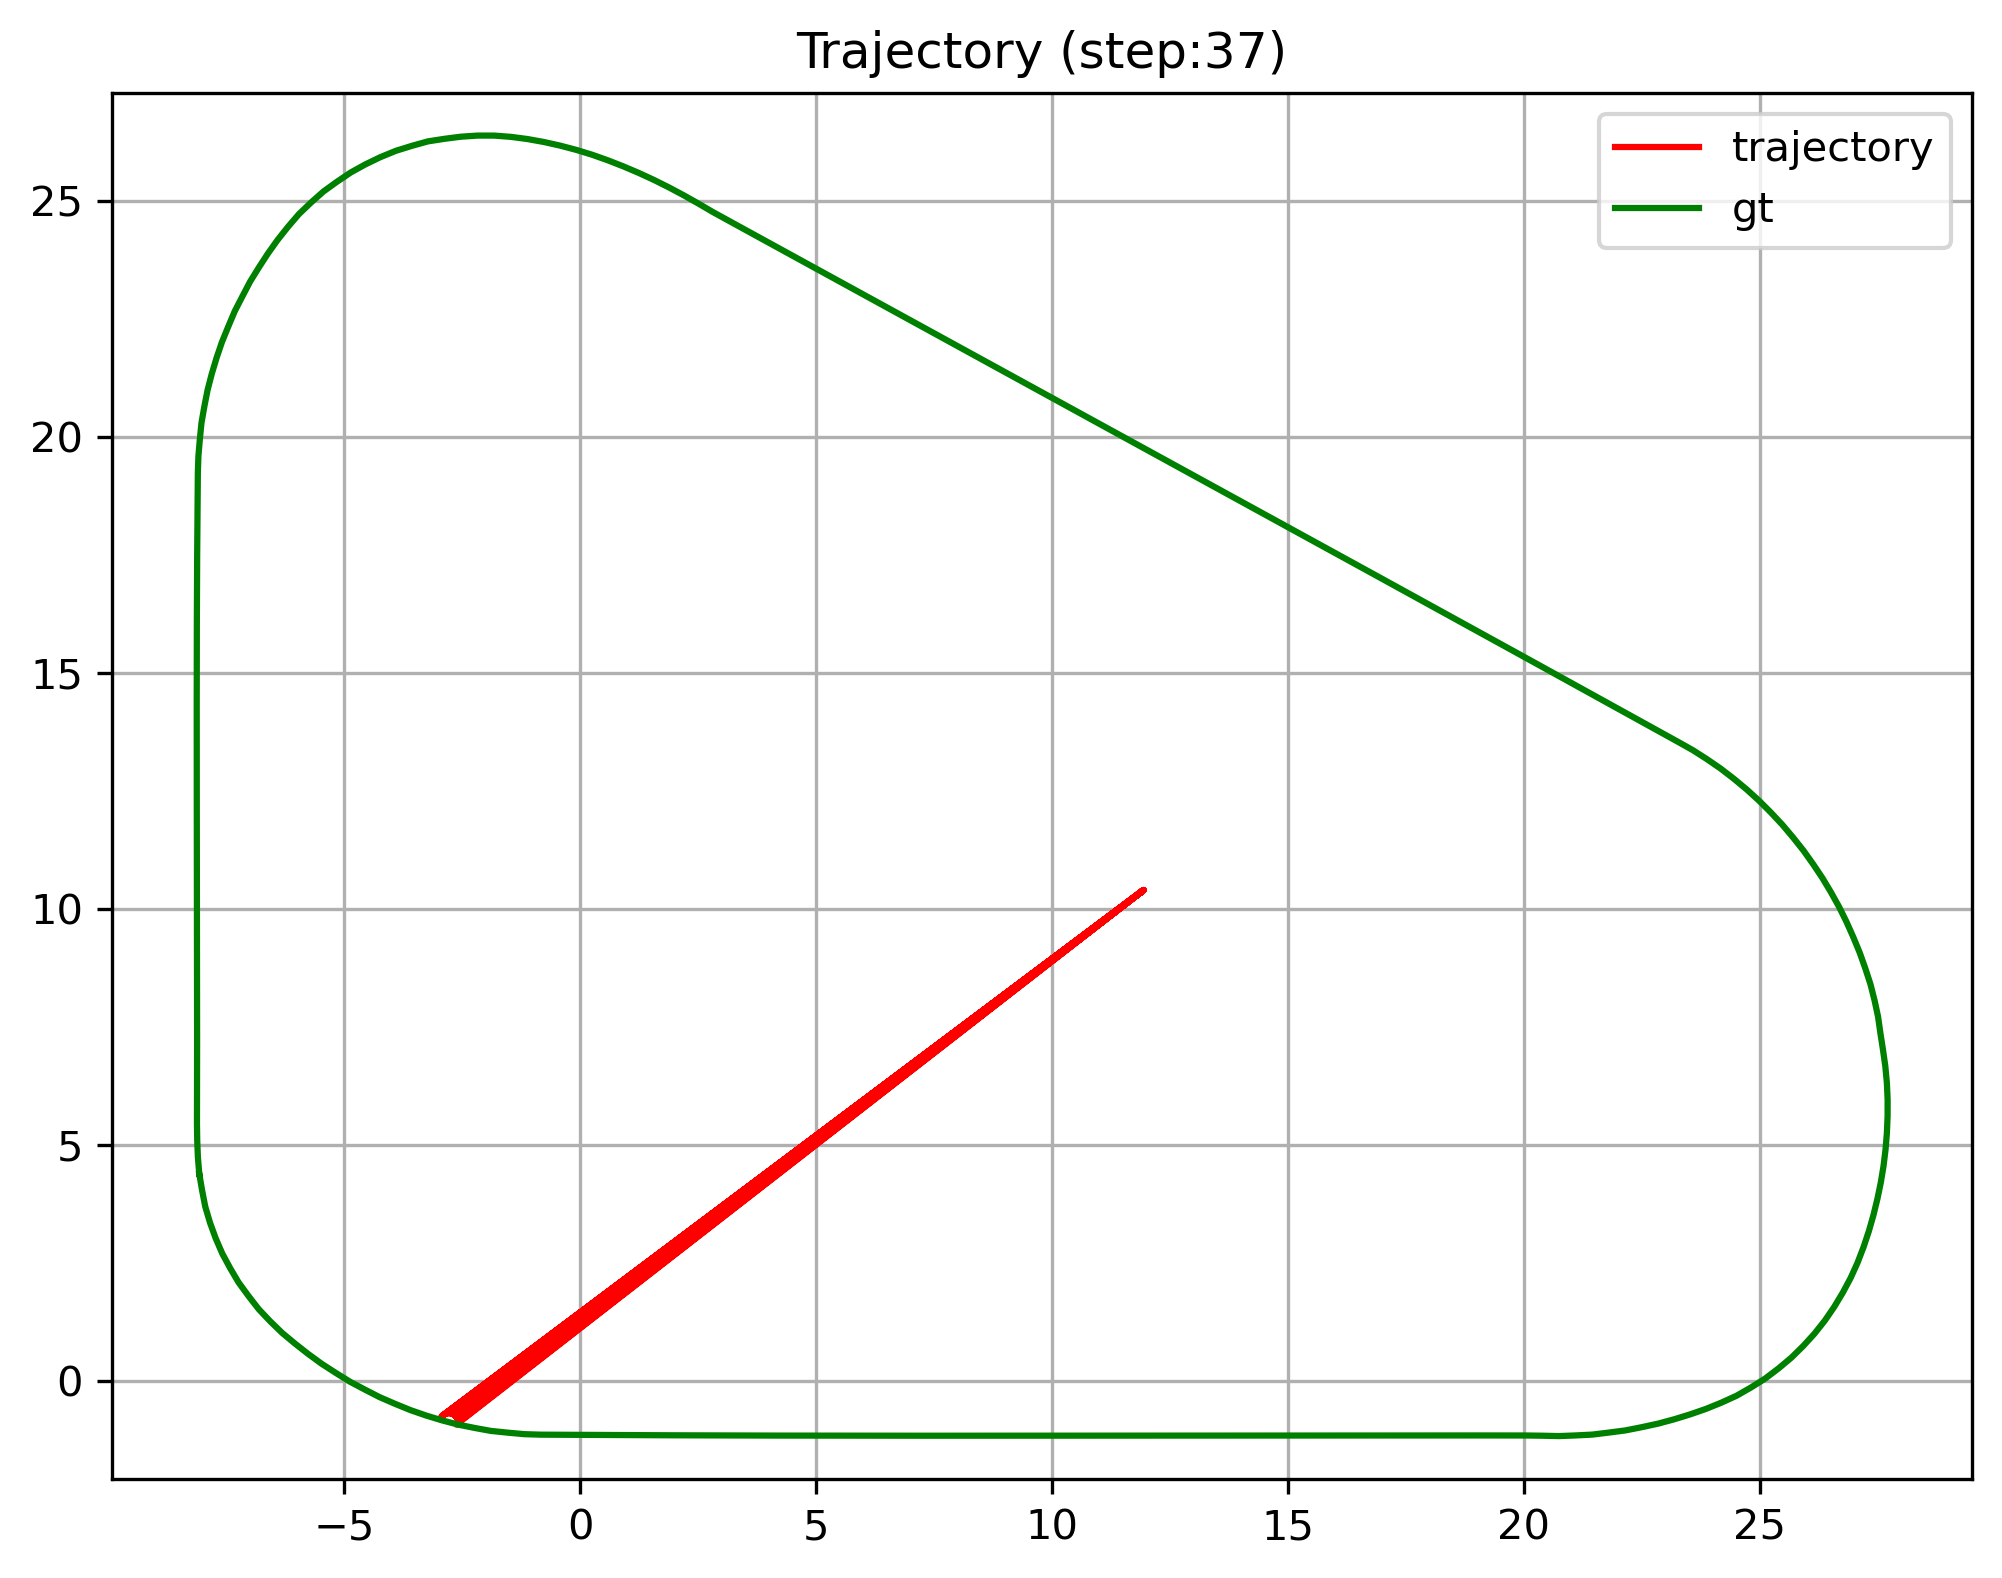

The data file committed next to this chart (first rows):
X, Y, Vx, VY, Xref, Yref
-2.583, -0.9269, 481.2, -231.5, -8.07, 4.39
-2.583, -0.9248, 0.0000, 0.0599, -8.011, 4.041
-2.582, -0.9194, 0.0000, 0.1027, -7.944, 3.694
-2.581, -0.9131, 0.0000, 0.1067, -7.843, 3.355
-2.58, -0.9058, 0.0000, 0.1037, -7.723, 3.022
-2.58, -0.8987, 0.0000, 0.1022, -7.582, 2.698
-2.58, -0.8929, 0.0000, 0.0958, -7.414, 2.387
11.94, 10.4, -0.0000, 0.0000, -7.234, 2.082
-2.58, -0.8794, 0.0000, 0.0940, -7.025, 1.797
-2.58, -0.8740, 0.0000, 0.0898, -6.808, 1.517
-2.58, -0.8683, 0.0000, 0.0789, -6.565, 1.261
-2.581, -0.8630, 0.0000, 0.0733, -6.311, 1.014
-2.582, -0.8587, 0.0000, 0.0727, -6.039, 0.7884
-2.582, -0.8532, 0.0000, 0.0689, -5.761, 0.5699
-2.583, -0.8495, 0.0000, 0.0608, -5.475, 0.3617
-2.584, -0.8459, 0.0000, 0.0613, -5.178, 0.1698
11.94, 10.4, -0.0000, 0.0000, -4.878, -0.0169
-2.586, -0.8379, 0.0000, 0.0503, -4.565, -0.1821
-2.586, -0.8346, 0.0000, 0.0572, -4.25, -0.3438
-2.587, -0.8305, 0.0000, 0.0516, -3.926, -0.4844
-2.588, -0.8277, 0.0000, 0.0485, -3.598, -0.6182
-2.589, -0.8251, 0.0000, 0.0457, -3.264, -0.7340
-2.59, -0.8218, 0.0000, 0.0429, -2.925, -0.8367
-2.591, -0.8194, 0.0000, 0.0424, -2.583, -0.9269
-2.592, -0.8172, 0.0000, 0.0383, -2.237, -0.9969
-2.593, -0.8148, 0.0000, 0.0288, -1.889, -1.06
-2.594, -0.8132, 0.0000, 0.0297, -1.537, -1.097
-2.594, -0.8114, 0.0000, 0.0319, -1.185, -1.129
-2.595, -0.8093, 0.0000, 0.0273, -0.8311, -1.14
-2.596, -0.8079, 0.0000, 0.0241, -0.4774, -1.142
-2.596, -0.8066, 0.0000, 0.0248, -0.1236, -1.144
11.94, 10.4, -0.0000, 0.0000, 0.2301, -1.146
-2.597, -0.8042, 0.0000, 0.0150, 0.5839, -1.148
-2.598, -0.8033, 0.0000, 0.0130, 0.9376, -1.149
11.94, 10.4, 0.0000, 0.0000, 1.291, -1.151
-2.598, -0.8020, 0.0000, 0.0112, 1.645, -1.152
11.94, 10.4, 0.0000, 0.0000, 1.999, -1.153
-2.599, -0.8004, 0.0000, 0.0109, 2.353, -1.155
-2.599, -0.7998, 0.0000, 0.0128, 2.706, -1.156
-2.6, -0.7990, 0.0000, 0.0137, 3.06, -1.157
11.94, 10.4, 0.0000, 0.0000, 3.414, -1.157
-2.6, -0.7974, 0.0000, 0.0128, 3.768, -1.158
11.94, 10.4, 0.0000, 0.0000, 4.121, -1.159
-2.601, -0.7957, 0.0000, 0.0129, 4.475, -1.16
-2.602, -0.7952, 0.0000, 0.0112, 4.829, -1.16
11.94, 10.4, 0.0000, 0.0000, 5.183, -1.161
-2.602, -0.7936, 0.0000, 0.0148, 5.536, -1.161
11.94, 10.4, 0.0000, 0.0000, 5.89, -1.162
11.94, 10.4, -0.0000, 0.0000, 6.244, -1.162
-2.603, -0.7925, 0.0000, 0.0105, 6.598, -1.162
-2.603, -0.7919, 0.0000, 0.0135, 6.951, -1.162
-2.604, -0.7912, 0.0000, 0.0118, 7.305, -1.162
11.94, 10.4, 0.0000, 0.0000, 7.659, -1.162
11.94, 10.4, 0.0000, 0.0000, 8.012, -1.162
-2.605, -0.7892, 0.0000, 0.0082, 8.366, -1.162
-2.605, -0.7888, 0.0000, 0.0074, 8.72, -1.162
11.94, 10.4, 0.0000, 0.0000, 9.074, -1.162
-2.606, -0.7879, 0.0000, 0.0067, 9.428, -1.162
-2.606, -0.7875, 0.0000, 0.0079, 9.781, -1.161
11.94, 10.4, 0.0000, 0.0000, 10.13, -1.161
... 1,741 more rows
